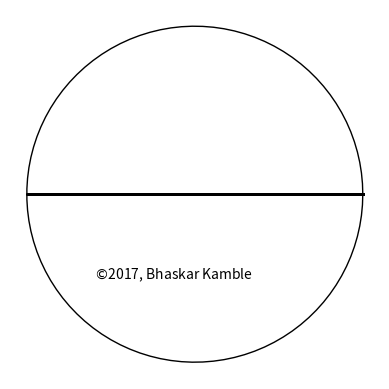

This chart was generated by the following Python code: (Note: this script raises an exception after producing the figure.)
#http://stackoverflow.com/questions/28074461/animating-growing-line-plot-in-python-matplotlib
#http://stackoverflow.com/questions/25689238/show-origin-axis-x-y-in-matplotlib-plot
#based on example_02ei.py

import numpy as np
from matplotlib import pyplot as plt
from matplotlib import animation
mr=1.0
nr=2.0
r = mr/nr #32.0/25.0#15.0/37.0
R = 1.0

fig = plt.figure()
if r<R:
   ax = plt.axes(xlim=(-R-0.1, R+0.1), ylim=(-R-0.1, R+0.1))
if r>R:
   ax = plt.axes( xlim=(-(2.0*r-R)-0.1, (2.0*r-R)+0.1), ylim=(-(2.0*r-R)-0.1, (2.0*r-R)+0.1))
#ax.grid(True,which="both") #for setting grid
ax.set_aspect("equal")     #for setting equal aspect ratio
ax.text(-0.6,-0.5,'$\copyright$2017, Bhaskar Kamble',fontsize=10,rotation=0)
ax.axis("off")              #

lines = []
# note-
lobj = ax.plot([],[],lw=1,color="black")[0] #fixed circle
lines.append(lobj)
lobj = ax.plot([],[],lw=2,color="black")[0]  #the hypocycloid
lines.append(lobj)
lobj = ax.plot([],[],linestyle="none",marker="o",markersize=10,color="blue")[0] #fixed point
lines.append(lobj)
lobj = ax.plot([],[],linestyle="none",marker="o",color="blue")[0] #fixed point
lines.append(lobj)
lobj = ax.plot([],[],linestyle="none",marker="o",color="blue")[0] #fixed point
lines.append(lobj)
lobj = ax.plot([],[],linestyle="none",marker="o",color="blue")[0] #fixed point
lines.append(lobj)
lobj = ax.plot([],[],linestyle="none",marker="o",color="blue")[0] #fixed point
lines.append(lobj)
lobj = ax.plot([],[],linestyle="none",marker="o",color="blue")[0] #fixed point
lines.append(lobj)
lobj = ax.plot([],[],lw=1,color="blue")[0] #line joining fixed points on circle
lines.append(lobj)
lobj = ax.plot([],[],lw=1,color="blue")[0] #line joining fixed points on circle
lines.append(lobj)
lobj = ax.plot([],[],lw=1,color="blue")[0] #line joining fixed points on circle
lines.append(lobj)
lobj = ax.plot([],[],lw=2,color="blue")[0] #moving circle
lines.append(lobj)


def init():
    for line in lines:
        line.set_data([],[])
    return lines


pi = np.pi


#x = np.linspace(0, 2, 1000)
#theta = np.linspace(0,20.0*pi,10000)
#theta = np.linspace(0,40.0*pi,20000)
#theta = np.linspace(0,64.0*pi,1600)
theta = np.linspace(0,2.0*mr*pi,int(mr)*100)
xd    = (R-r)*np.cos(theta) + r*np.cos((-1.0+R/r)*theta)
yd    = (R-r)*np.sin(theta) - r*np.sin((-1.0+R/r)*theta)
xdb    = (R-r)*np.cos(theta) + r*np.cos((-1.0+R/r)*theta+np.pi/3.0)
ydb    = (R-r)*np.sin(theta) - r*np.sin((-1.0+R/r)*theta+np.pi/3.0)
xdc    = (R-r)*np.cos(theta) + r*np.cos((-1.0+R/r)*theta+2.0*np.pi/3.0)
ydc    = (R-r)*np.sin(theta) - r*np.sin((-1.0+R/r)*theta+2.0*np.pi/3.0)
xdd    = (R-r)*np.cos(theta) + r*np.cos((-1.0+R/r)*theta+3.0*np.pi/3.0)
ydd    = (R-r)*np.sin(theta) - r*np.sin((-1.0+R/r)*theta+3.0*np.pi/3.0)
xde    = (R-r)*np.cos(theta) + r*np.cos((-1.0+R/r)*theta+4.0*np.pi/3.0)
yde    = (R-r)*np.sin(theta) - r*np.sin((-1.0+R/r)*theta+4.0*np.pi/3.0)
xdf    = (R-r)*np.cos(theta) + r*np.cos((-1.0+R/r)*theta+5.0*np.pi/3.0)
ydf    = (R-r)*np.sin(theta) - r*np.sin((-1.0+R/r)*theta+5.0*np.pi/3.0)


xc    = np.cos(theta)
yc    = np.sin(theta)
#y0 = np.sin(2 * np.pi * x)
#y1 = np.cos(2 * np.pi * x)




def animate(i):
    #x = np.linspace(0, 2, 1000)
    #y0 = np.sin(2 * np.pi * (x - 0.01 * i))
    #y1 = np.cos(2 * np.pi * (x - 0.01 * i))
    phi = np.linspace(0,2.0*pi,200)
    xco = (R-r)*xc[i]+r*np.cos(phi)
    yco = (R-r)*yc[i]+r*np.sin(phi)
    for lnum,line in enumerate(lines):
        if lnum==0:
            line.set_data(xc, yc)         #fixed circle
        if lnum==1:
            line.set_data(xd, yd) #hypocycloid [:i] for path traced till now
        if lnum==2:                                       
            line.set_data(xd[i], yd[i]) # point fixed on circle
        if lnum==3:                                       
            line.set_data(xdb[i], ydb[i]) # point fixed on circle
        if lnum==4:                                       
            line.set_data(xdc[i], ydc[i]) # point fixed on circle
        if lnum==5:                                       
            line.set_data(xdd[i], ydd[i]) # point fixed on circle
        if lnum==6:                                       
            line.set_data(xde[i], yde[i]) # point fixed on circle
        if lnum==7:                                       
            line.set_data(xdf[i], ydf[i]) # point fixed on circle
        if lnum==8:
            line.set_data(np.array([xd[i],xdd[i]]),np.array([yd[i],ydd[i]])) #line joining fixed points on circle
        if lnum==9:
            line.set_data(np.array([xdb[i],xde[i]]),np.array([ydb[i],yde[i]])) #line joining fixed points on circle
        if lnum==10:
            line.set_data(np.array([xdc[i],xdf[i]]),np.array([ydc[i],ydf[i]])) #line joining fixed points on circle
        if lnum==11:
            line.set_data(xco,yco)                         # moving circle
    return lines

# call the animator.  blit=True means only re-draw the parts that have changed.
anim = animation.FuncAnimation(fig, animate, init_func=init,
                               frames=theta.size, interval=5, blit=True)


#anim.save('hypo_r_15by37_spokes.mp4', fps=50, extra_args=['-vcodec', 'libx264'])
anim.save("hypo_r_1by2_spokes.gif",dpi=80,writer='imagemagick')


plt.show()
